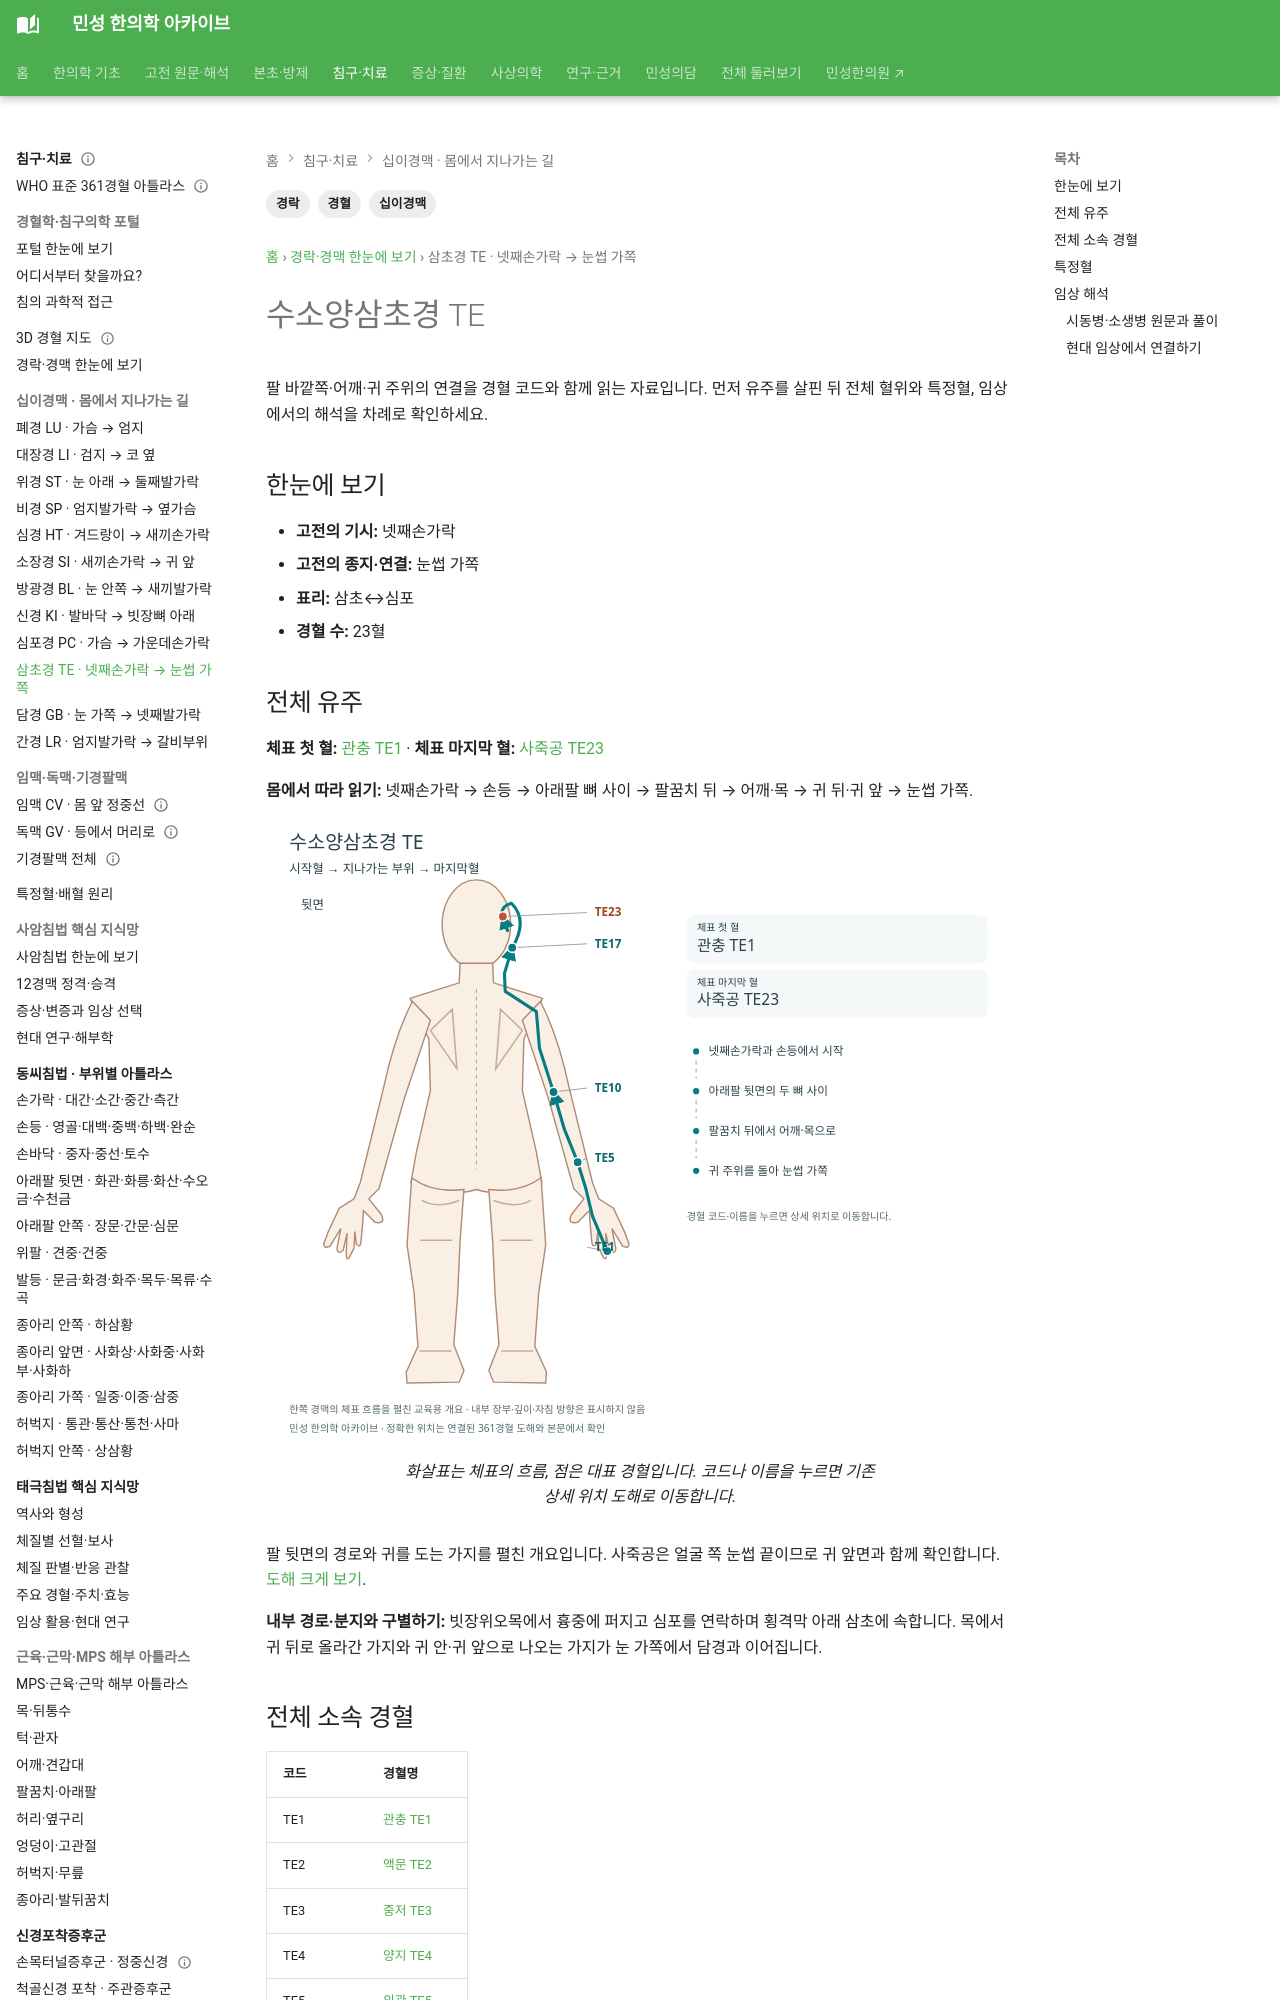

repository: joowon1111/minseong-korean-medicine-wiki · page: meridian-network/triple-energizer-meridian/index.html · generator: mkdocs

---
title: 수소양삼초경 TE
description: 수소양삼초경 TE의 기시·종지, 전체 유주, 표리관계, 전체 경혈과 특정혈을 정리합니다.
tags: [경락, 십이경맥, 경혈]
---
# 수소양삼초경 TE

## 한눈에 보기
- **기시:** 넷째손가락
- **종지:** 눈썹 가쪽
- **표리:** 삼초↔심포
- **경혈 수:** 23혈

## 전체 유주
넷째손가락→손등→전완·상완 외측→어깨·쇄골상와→삼초·심포→목→귀 주변→눈썹 가쪽.
